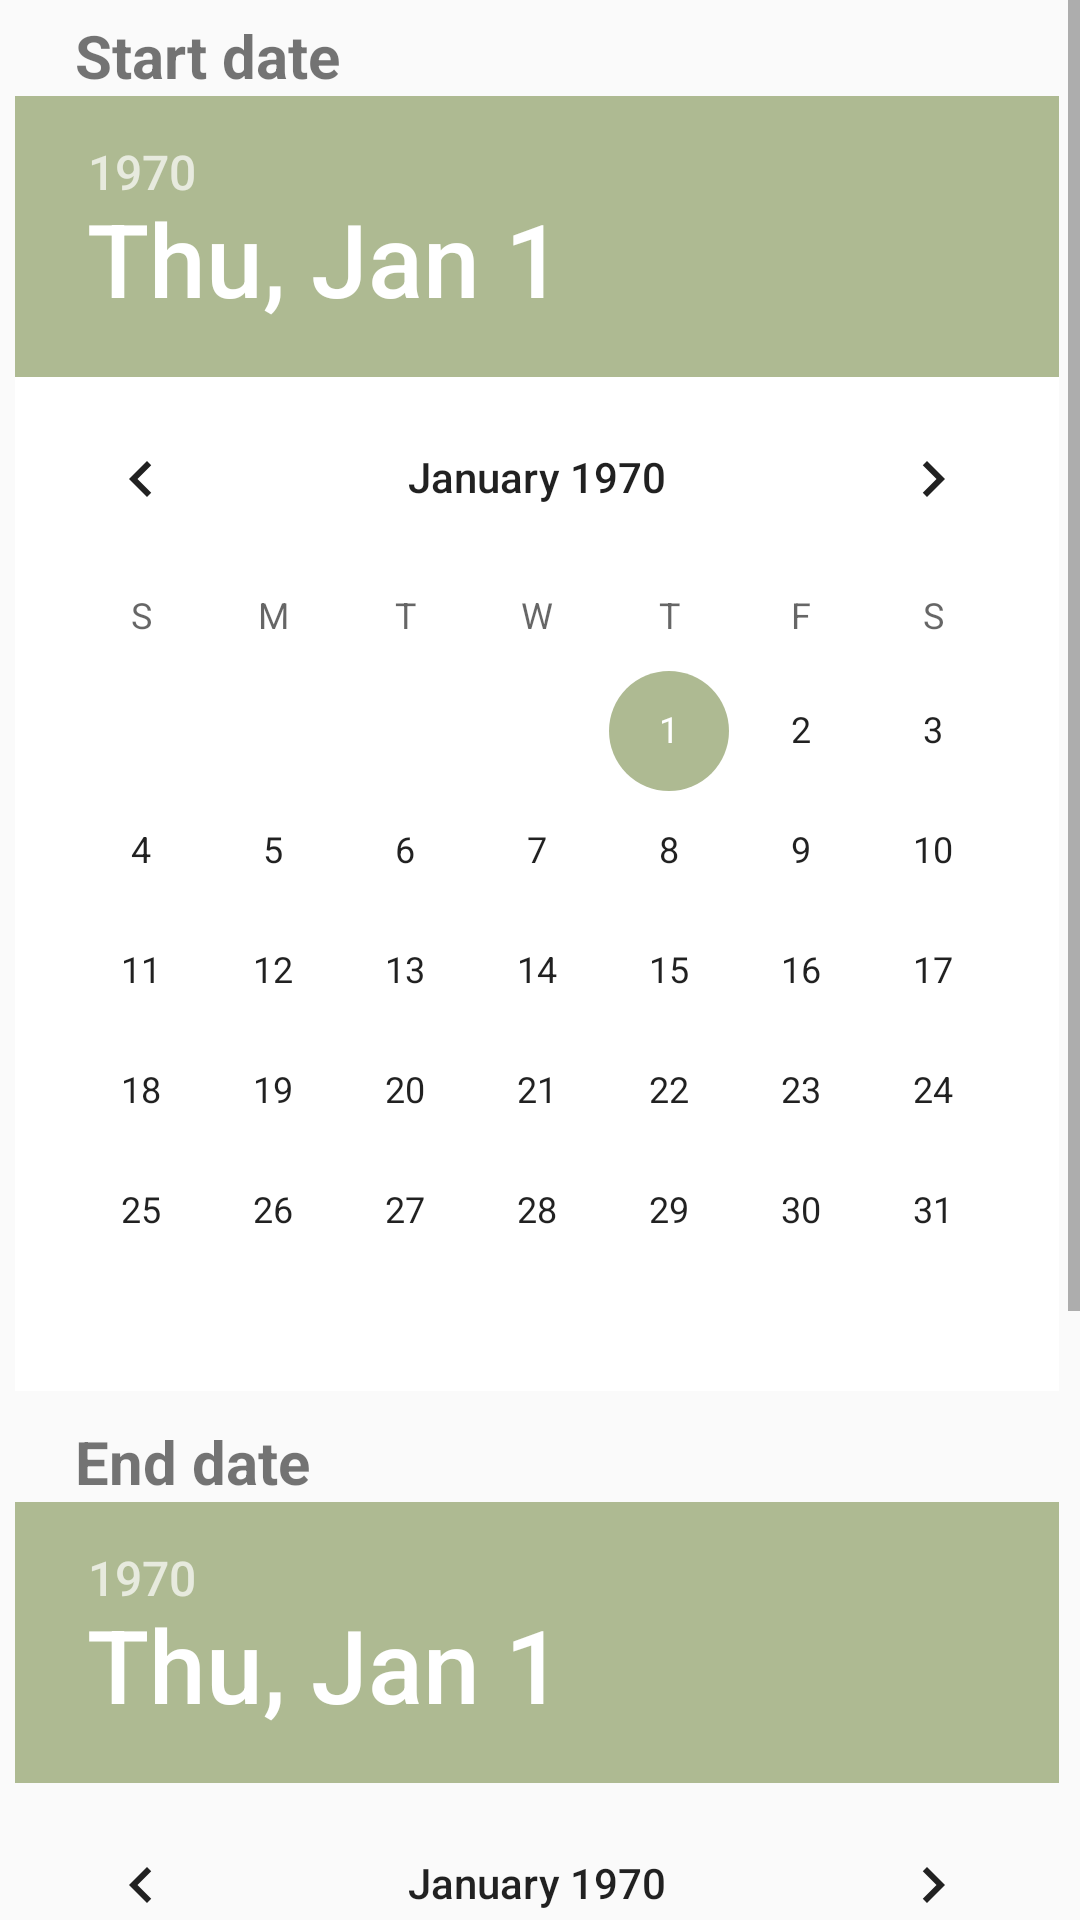

Produce the Android XML layout that renders to this screen, including the resource entries it uses.
<!-- AndroidManifest.xml: application theme AppTheme -->
<!-- res/layout/budget_date_picker_layout.xml -->
<?xml version="1.0" encoding="utf-8"?>
<ScrollView xmlns:android="http://schemas.android.com/apk/res/android"
    xmlns:app="http://schemas.android.com/apk/res-auto"
    android:layout_width="match_parent"
    android:layout_height="match_parent">

    <LinearLayout
        android:layout_width="wrap_content"
        android:layout_height="wrap_content"
        android:orientation="vertical">

        <LinearLayout
            android:layout_width="fill_parent"
            android:layout_height="wrap_content"
            android:orientation="vertical"
            android:padding="5.0dip">

            <TextView
                android:layout_width="wrap_content"
                android:layout_height="wrap_content"
                android:layout_gravity="center_vertical"
                android:labelFor="@+id/startDate"
                android:paddingStart="20.0dip"
                android:paddingEnd="20.0dip"
                android:text="@string/startDate"
                android:textSize="20.0sp"
                android:textStyle="bold"
                app:fontFamily="@font/kalam" />

            <DatePicker
                android:id="@+id/startDate"
                android:layout_width="wrap_content"
                android:layout_height="wrap_content"
                android:background="#FFFFFF"
                android:calendarViewShown="false"
                android:spinnersShown="true"></DatePicker>
        </LinearLayout>

        <LinearLayout
            android:layout_width="fill_parent"
            android:layout_height="wrap_content"
            android:orientation="vertical"
            android:padding="5.0dip">

            <TextView
                android:layout_width="wrap_content"
                android:layout_height="wrap_content"
                android:layout_gravity="center_vertical"
                android:labelFor="@+id/endDate"
                android:paddingStart="20.0dip"
                android:paddingEnd="20.0dip"
                android:text="@string/endDate"
                android:textSize="20.0sp"
                android:textStyle="bold"
                app:fontFamily="@font/kalam" />

            <DatePicker
                android:id="@+id/endDate"
                android:layout_width="wrap_content"
                android:layout_height="wrap_content"
                android:background="#FAFAFA"
                android:calendarViewShown="false"
                android:spinnersShown="true"></DatePicker>
        </LinearLayout>
    </LinearLayout>
</ScrollView>
<!-- resources referenced by this layout -->
<resources>
  <string name="endDate">End date</string>
  <string name="startDate">Start date</string>
  <style name="AppTheme" parent="Theme.AppCompat.Light.DarkActionBar">
          
          <item name="colorPrimary">@color/colorPrimary</item>
          <item name="colorPrimaryDark">@color/colorPrimaryDark</item>
          <item name="colorAccent">@color/colorAccent</item>
      </style>
  <color name="colorPrimary">#d5b199</color>
  <color name="colorPrimaryDark">#d5b199</color>
  <color name="colorAccent"> #aeba92</color>
</resources>
